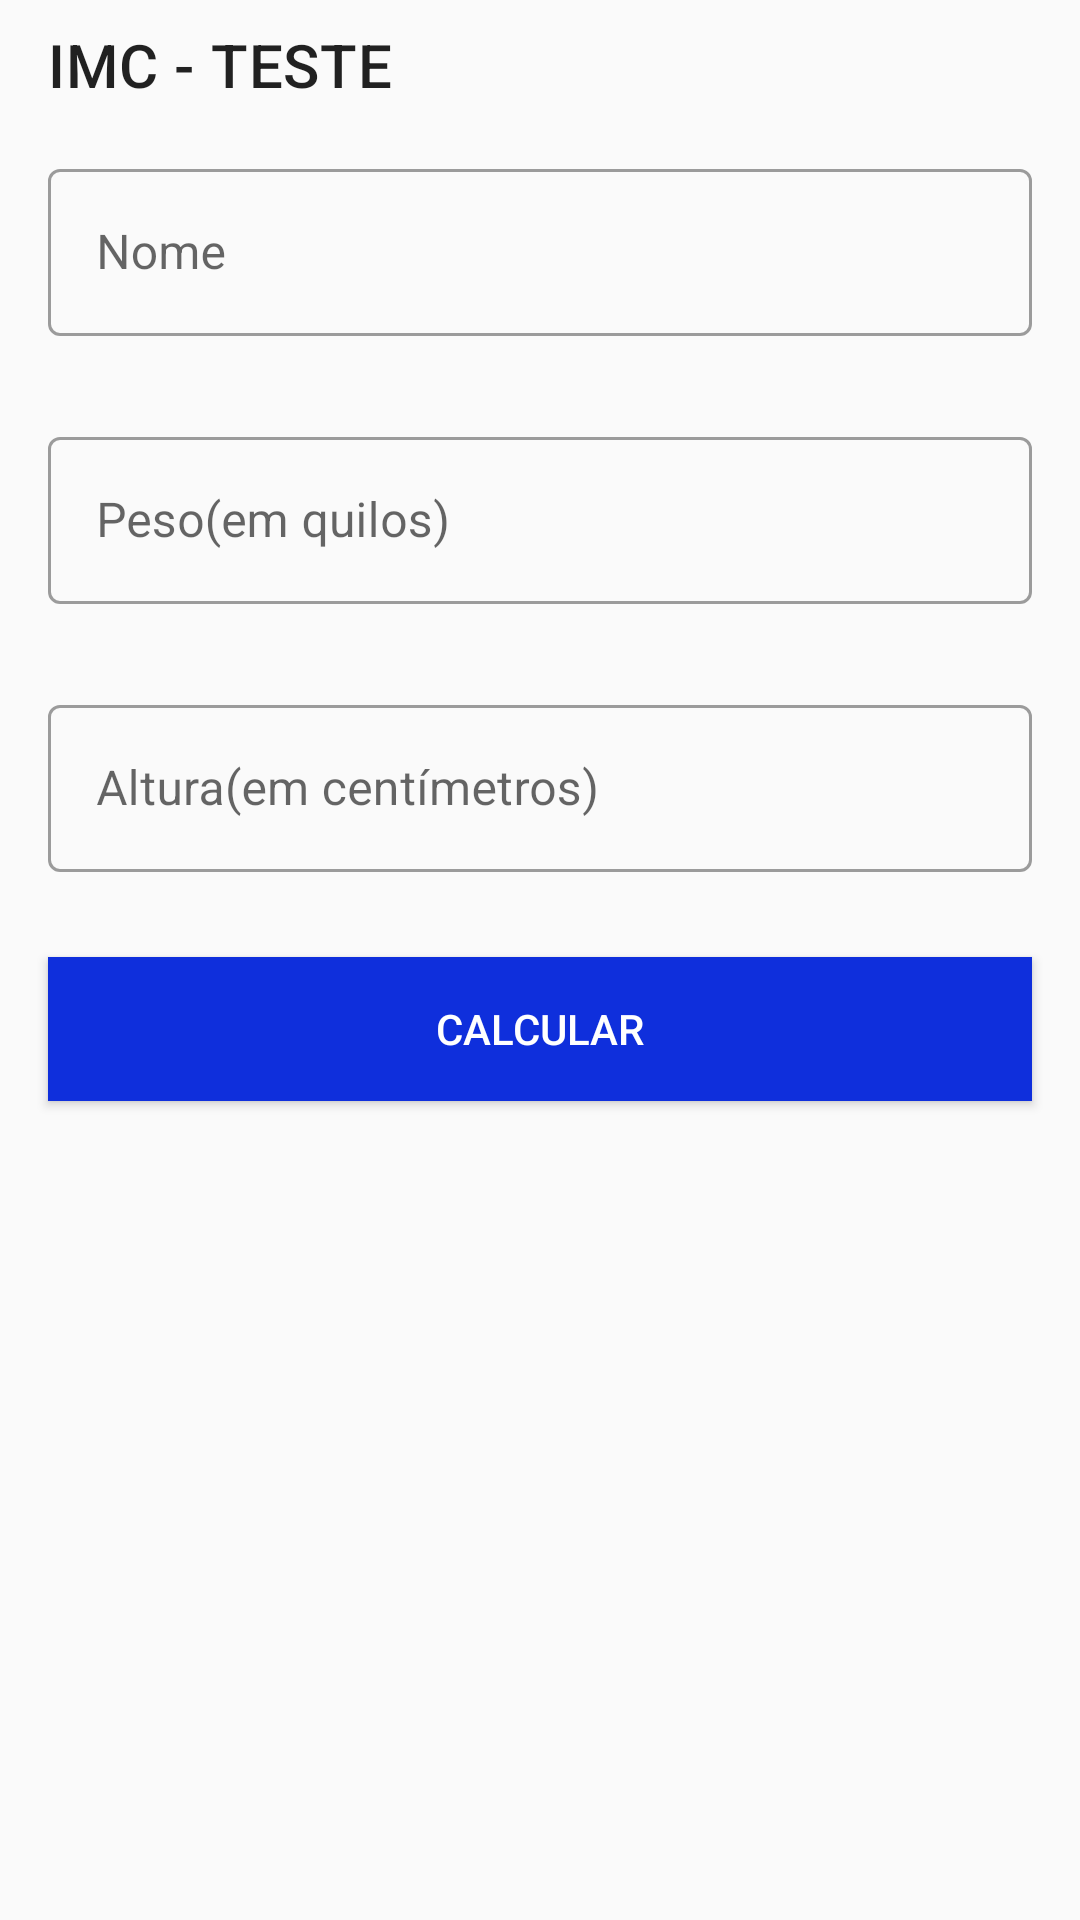

Here is an Android app screen rendered from its layout file. Give the layout XML and the strings, colors and styles it references.
<!-- AndroidManifest.xml: application theme AppTheme -->
<!-- res/layout/activity_main.xml -->
<?xml version="1.0" encoding="utf-8"?>
<androidx.constraintlayout.widget.ConstraintLayout xmlns:android="http://schemas.android.com/apk/res/android"
    xmlns:app="http://schemas.android.com/apk/res-auto"
    xmlns:tools="http://schemas.android.com/tools"
    android:layout_width="match_parent"
    android:layout_height="match_parent"
    tools:context=".MainActivity">

    <TextView
        android:id="@+id/textViewTituloForm"
        style="@style/styleTituloSecao"
        android:layout_width="match_parent"
        android:layout_height="wrap_content"
        android:layout_marginStart="16dp"
        android:layout_marginTop="8dp"
        android:layout_marginEnd="16dp"
        android:contentDescription="@string/contentDescriptionTituloFormTeste"
        android:text="@string/labelTituloFormTeste"
        app:layout_constraintEnd_toEndOf="parent"
        app:layout_constraintStart_toStartOf="parent"
        app:layout_constraintTop_toTopOf="parent" />


    <com.google.android.material.textfield.TextInputLayout
        android:id="@+id/layoutEditNome"
        android:layout_width="match_parent"
        android:layout_height="wrap_content"
        android:layout_marginStart="16dp"
        android:layout_marginTop="16dp"
        android:layout_marginEnd="16dp"
        android:hint="@string/labelNome"
        app:errorEnabled="true"
        app:layout_constraintEnd_toEndOf="@+id/textViewTituloForm"
        app:layout_constraintHorizontal_bias="0.0"
        app:layout_constraintStart_toStartOf="@+id/textViewTituloForm"
        app:layout_constraintTop_toBottomOf="@+id/textViewTituloForm">

        <com.google.android.material.textfield.TextInputEditText
            android:id="@+id/editNome"
            android:layout_width="match_parent"
            android:layout_height="wrap_content"
            android:inputType="textCapWords" />

    </com.google.android.material.textfield.TextInputLayout>


    <com.google.android.material.textfield.TextInputLayout
        android:id="@+id/layoutEditPeso"
        android:layout_width="match_parent"
        android:layout_height="wrap_content"
        android:layout_marginStart="16dp"
        android:layout_marginTop="8dp"
        android:layout_marginEnd="16dp"
        android:hint="@string/contentDescriptionPeso"
        android:labelFor="@id/editPeso"
        android:text="@string/labelPeso"
        app:errorEnabled="true"
        app:layout_constraintEnd_toEndOf="@+id/layoutEditNome"
        app:layout_constraintHorizontal_bias="0.0"
        app:layout_constraintStart_toStartOf="@+id/layoutEditNome"
        app:layout_constraintTop_toBottomOf="@+id/layoutEditNome">

        <com.google.android.material.textfield.TextInputEditText
            android:id="@+id/editPeso"
            android:layout_width="match_parent"
            android:layout_height="wrap_content"
            android:inputType="numberDecimal" />

    </com.google.android.material.textfield.TextInputLayout>


    <com.google.android.material.textfield.TextInputLayout
        android:id="@+id/layoutEditAltura"
        android:layout_width="match_parent"
        android:layout_height="wrap_content"
        android:layout_marginStart="16dp"
        android:layout_marginTop="8dp"
        android:layout_marginEnd="16dp"
        android:hint="@string/contentDescriptionAltura"
        android:labelFor="@id/editAltura"
        android:text="@string/labelAltura"
        app:errorEnabled="true"
        app:layout_constraintEnd_toEndOf="@+id/layoutEditPeso"
        app:layout_constraintHorizontal_bias="0.0"
        app:layout_constraintStart_toStartOf="@+id/layoutEditPeso"
        app:layout_constraintTop_toBottomOf="@+id/layoutEditPeso">

        <com.google.android.material.textfield.TextInputEditText
            android:id="@+id/editAltura"
            android:layout_width="match_parent"
            android:layout_height="wrap_content"
            android:inputType="number" />

    </com.google.android.material.textfield.TextInputLayout>

    <Button
        android:id="@+id/btnCalc"
        android:layout_width="0dp"
        android:layout_height="48dp"
        android:layout_marginStart="16dp"
        android:layout_marginTop="8dp"
        android:layout_marginEnd="16dp"
        android:background="#0F2FDC"
        android:text="@string/labelCalcularPercentual"
        android:textColor="#FFFFFF"
        app:layout_constraintEnd_toEndOf="parent"
        app:layout_constraintStart_toStartOf="parent"
        app:layout_constraintTop_toBottomOf="@+id/layoutEditAltura" />


</androidx.constraintlayout.widget.ConstraintLayout>
<!-- resources referenced by this layout -->
<resources>
  <string name="contentDescriptionAltura">Altura(em centímetros)</string>
  <string name="contentDescriptionPeso">Peso(em quilos)</string>
  <string name="contentDescriptionTituloFormTeste">Cálculo de IMC</string>
  <string name="labelAltura">Altura</string>
  <string name="labelCalcularPercentual">Calcular</string>
  <string name="labelNome">Nome</string>
  <string name="labelPeso">Peso</string>
  <string name="labelTituloFormTeste">IMC - TESTE</string>
  <style name="styleTituloSecao" parent="@style/Widget.MaterialComponents.TextView">
          <item name="android:textAppearance">?attr/textAppearanceHeadline6</item>
      </style>
  <style name="AppTheme" parent="Theme.MaterialComponents.Light.DarkActionBar.Bridge">
          <item name="colorPrimary">
              @color/colorPrimaryDark
          </item>
  
          <item name="colorSecondary">
              @color/colorAccent
          </item>
  
          <item name="textInputStyle">
              @style/Widget.MaterialComponents.TextInputLayout.OutlinedBox
          </item>
      </style>
  <color name="colorPrimaryDark">#3700B3</color>
  <color name="colorAccent">#03DAC5</color>
</resources>
